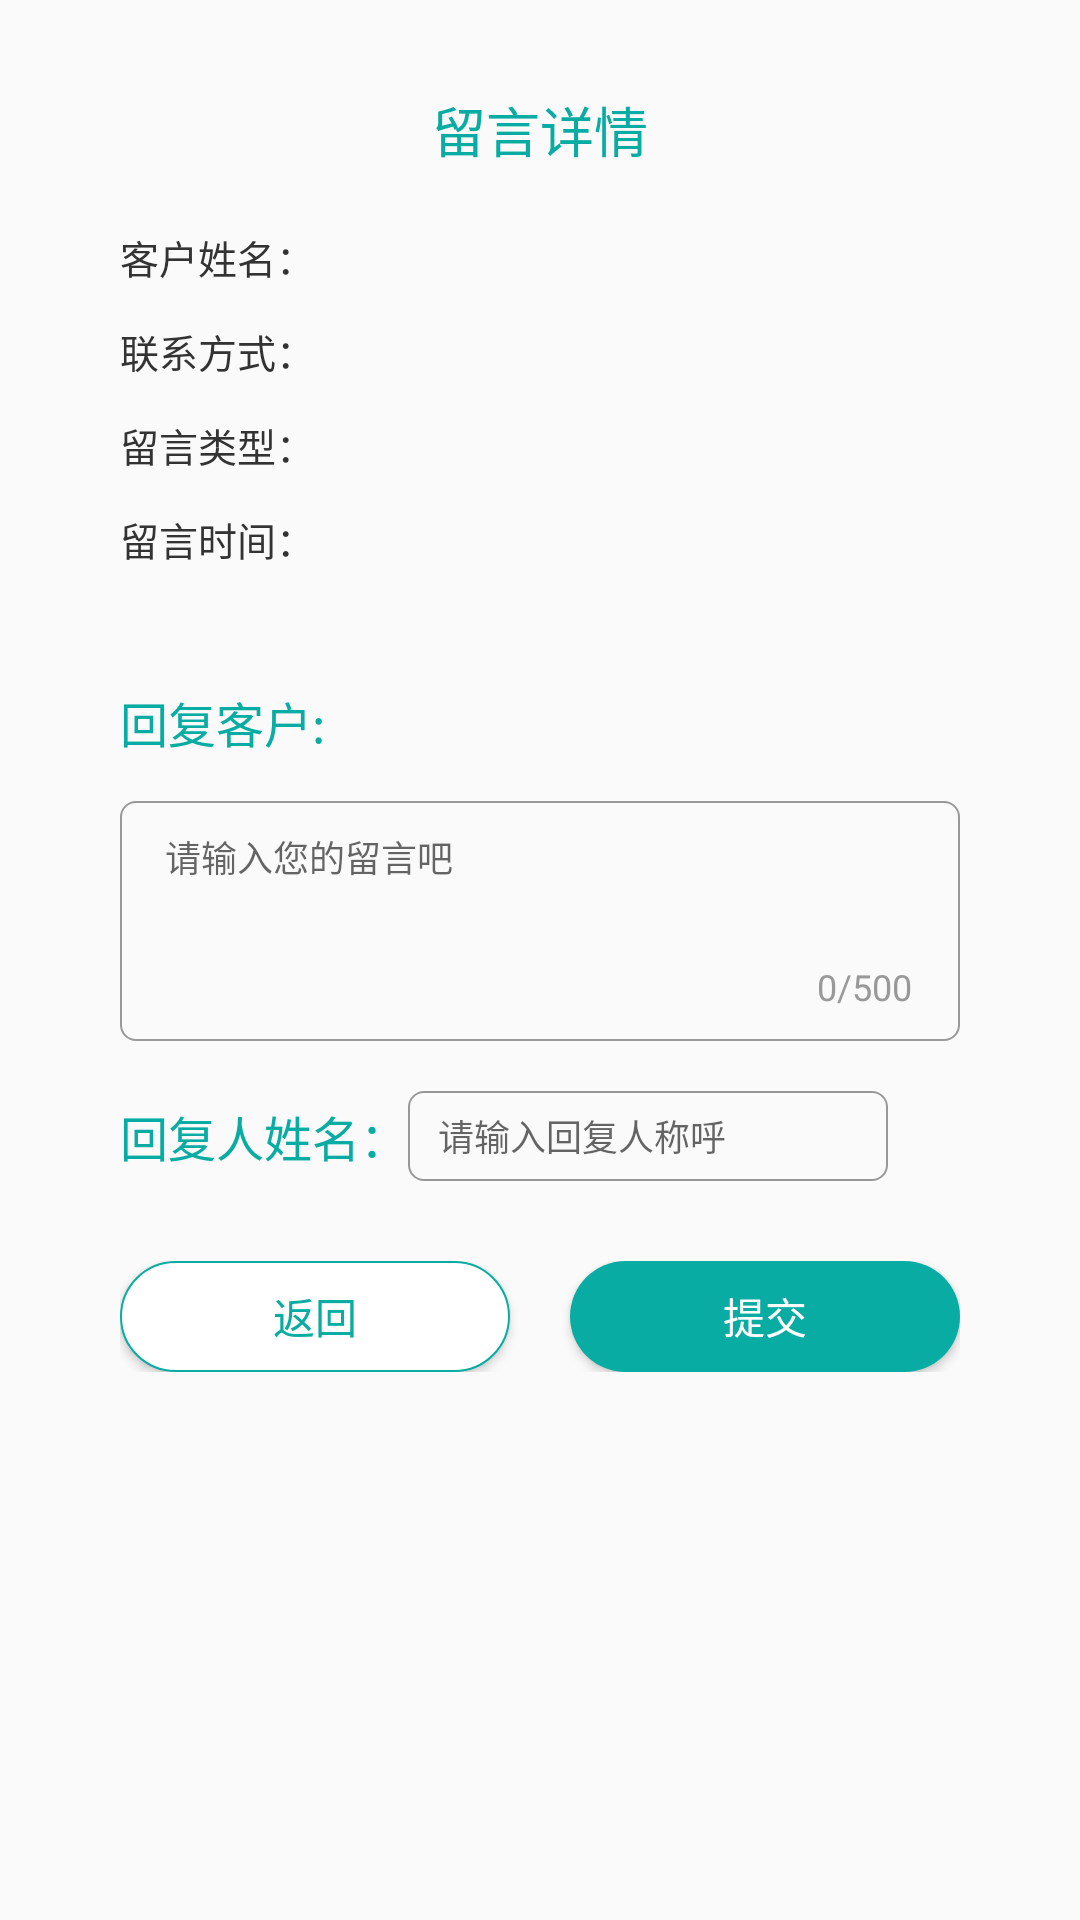

Reconstruct the res/layout file that produces this screen, plus the resources it refers to.
<!-- AndroidManifest.xml: application theme AppTheme -->
<!-- res/layout/comment_detail.xml -->
<?xml version="1.0" encoding="utf-8"?>
<ScrollView xmlns:android="http://schemas.android.com/apk/res/android"
    android:layout_width="match_parent"
    android:layout_height="match_parent"
    xmlns:app="http://schemas.android.com/apk/res-auto">
    <androidx.constraintlayout.widget.ConstraintLayout
        android:layout_width="match_parent"
        android:layout_height="wrap_content"
        android:paddingHorizontal="40dp"
        android:focusable="true"
        android:focusableInTouchMode="true">
        <TextView
            android:id="@+id/tv_detail"
            app:layout_constraintTop_toTopOf="parent"
            app:layout_constraintBottom_toTopOf="@+id/tv_name_bold"
            app:layout_constraintStart_toStartOf="parent"
            app:layout_constraintEnd_toEndOf="parent"
            android:layout_marginTop="30dp"
            android:layout_gravity="center_horizontal"
            android:layout_width="wrap_content"
            android:layout_height="wrap_content"
            android:text="留言详情"
            android:textColor="@color/colorPrimary"
            android:textSize="18sp"/>
        <TextView
            app:layout_constraintTop_toBottomOf="@+id/tv_detail"
            app:layout_constraintBottom_toTopOf="@+id/tv_tel_bold"
            app:layout_constraintStart_toStartOf="parent"
            android:layout_marginTop="19.5dp"
            android:id="@+id/tv_name_bold"
            android:layout_width="wrap_content"
            android:layout_height="wrap_content"
            android:text="客户姓名："
            android:textSize="13sp"
            android:textColor="@color/black" />
        <TextView
            android:id="@+id/tv_name"
            app:layout_constraintTop_toTopOf="@+id/tv_name_bold"
            app:layout_constraintBottom_toBottomOf="@+id/tv_name_bold"
            app:layout_constraintLeft_toRightOf="@+id/tv_name_bold"
            android:layout_width="wrap_content"
            android:layout_height="wrap_content"
            android:textSize="13sp"
            android:textColor="@color/textColor2" />

        <TextView
            android:id="@+id/tv_tel_bold"
            android:layout_marginTop="12dp"
            app:layout_constraintTop_toBottomOf="@+id/tv_name_bold"
            app:layout_constraintBottom_toTopOf="@+id/tv_type_bold"
            app:layout_constraintStart_toStartOf="@+id/tv_name_bold"
            android:layout_width="wrap_content"
            android:layout_height="wrap_content"
            android:text="联系方式："
            android:textSize="13sp"
            android:textColor="@color/black" />
        <TextView
            android:id="@+id/tv_tel"
            app:layout_constraintTop_toTopOf="@+id/tv_tel_bold"
            app:layout_constraintBottom_toBottomOf="@+id/tv_tel_bold"
            app:layout_constraintLeft_toRightOf="@+id/tv_tel_bold"
            android:layout_width="wrap_content"
            android:layout_height="wrap_content"
            android:textSize="13sp"
            android:textColor="@color/textColor2" />
        <TextView
            android:id="@+id/tv_type_bold"
            android:layout_marginTop="12dp"
            app:layout_constraintStart_toStartOf="@+id/tv_tel_bold"
            app:layout_constraintTop_toBottomOf="@+id/tv_tel_bold"
            app:layout_constraintBottom_toTopOf="@+id/tv_time_bold"
            android:layout_width="wrap_content"
            android:layout_height="wrap_content"
            android:text="留言类型："
            android:textSize="13sp"
            android:textColor="@color/black" />
        <TextView
            android:id="@+id/tv_type"
            app:layout_constraintStart_toEndOf="@+id/tv_type_bold"
            app:layout_constraintTop_toTopOf="@+id/tv_type_bold"
            app:layout_constraintBottom_toBottomOf="@id/tv_type_bold"
            android:layout_width="65dp"
            android:layout_height="25dp"
            android:layout_marginStart="10dp"
            android:gravity="center"
            android:textColor="@color/white"
            android:textSize="13sp" />

        <TextView
            android:id="@+id/tv_time_bold"
            android:layout_marginTop="12dp"
            app:layout_constraintStart_toStartOf="@+id/tv_type_bold"
            app:layout_constraintTop_toBottomOf="@+id/tv_type_bold"
            app:layout_constraintBottom_toTopOf="@+id/tv_comment"
            android:layout_width="wrap_content"
            android:layout_height="wrap_content"
            android:text="留言时间："
            android:textSize="13sp"
            android:textColor="@color/black" />
        <TextView
            android:id="@+id/tv_time"
            app:layout_constraintStart_toEndOf="@+id/tv_time_bold"
            app:layout_constraintTop_toTopOf="@+id/tv_time_bold"
            app:layout_constraintBottom_toBottomOf="@+id/tv_time_bold"
            android:layout_width="wrap_content"
            android:layout_height="wrap_content"
            android:textSize="13sp"
            android:textColor="@color/textColor2" />

        <TextView
            android:id="@+id/tv_comment"
            android:layout_marginTop="12dp"
            app:layout_constraintStart_toStartOf="@+id/tv_time_bold"
            app:layout_constraintTop_toBottomOf="@+id/tv_time_bold"
            app:layout_constraintBottom_toTopOf="@+id/tv_reply"
            android:layout_width="wrap_content"
            android:layout_height="wrap_content"
            android:textSize="13sp"
            android:lineSpacingMultiplier="1.5"
            android:textColor="@color/textColor2" />

        <TextView
            android:id="@+id/tv_reply"
            app:layout_constraintTop_toBottomOf="@+id/tv_comment"
            app:layout_constraintBottom_toTopOf="@+id/et_reply"
            app:layout_constraintStart_toStartOf="@+id/tv_comment"
            android:layout_marginTop="10dp"
            android:layout_width="wrap_content"
            android:layout_height="wrap_content"
            android:text="回复客户:"
            android:textColor="@color/colorPrimary"
            android:textSize="16sp" />

        <EditText
            android:id="@+id/et_reply"
            app:layout_constraintTop_toBottomOf="@+id/tv_reply"
            app:layout_constraintBottom_toTopOf="@+id/tv_call"
            app:layout_constraintStart_toStartOf="@+id/tv_reply"
            android:layout_width="match_parent"
            android:layout_height="80dp"
            android:layout_marginTop="14.5dp"
            android:background="@drawable/border_et_radius"
            android:gravity="top|left"
            android:hint="请输入您的留言吧"
            android:lineSpacingMultiplier="1.2"
            android:paddingHorizontal="15dp"
            android:paddingTop="9.5dp"
            android:paddingBottom="10dp"
            android:textSize="12sp"/>
        <TextView
            android:id="@+id/tv_words_num"
            app:layout_constraintEnd_toEndOf="@+id/et_reply"
            app:layout_constraintBottom_toBottomOf="@+id/et_reply"
            android:layout_width="wrap_content"
            android:layout_height="wrap_content"
            android:layout_marginEnd="16dp"
            android:layout_marginBottom="10dp"
            android:text="0/500"
            android:textSize="12sp"
            android:textColor="@color/textColor"
            android:layout_alignBottom="@+id/et_reply"
            android:layout_alignEnd="@+id/et_reply" />

        <TextView
            android:id="@+id/tv_call"
            app:layout_constraintTop_toBottomOf="@+id/et_reply"
            app:layout_constraintBottom_toTopOf="@+id/ll_button"
            app:layout_constraintStart_toStartOf="@+id/et_reply"
            android:layout_marginTop="20dp"
            android:layout_width="wrap_content"
            android:layout_height="wrap_content"
            android:text="回复人姓名："
            android:textSize="16dp"
            android:textColor="@color/colorPrimary" />
        <EditText
            app:layout_constraintTop_toTopOf="@+id/tv_call"
            app:layout_constraintBottom_toBottomOf="@+id/tv_call"
            app:layout_constraintStart_toEndOf="@id/tv_call"
            android:id="@+id/et_call"
            android:paddingHorizontal="10dp"
            android:layout_width="160dp"
            android:layout_height="30dp"
            android:hint="请输入回复人称呼"
            android:maxLength="10"
            android:textSize="12sp"
            android:background="@drawable/border_et_radius"/>

        <LinearLayout
            android:id="@+id/ll_button"
            android:layout_marginVertical="30dp"
            android:layout_width="match_parent"
            android:layout_height="wrap_content"
            android:orientation="horizontal"
            android:gravity="center"
            app:layout_constraintTop_toBottomOf="@+id/tv_call"
            app:layout_constraintBottom_toBottomOf="parent">
            <Button
                android:id="@+id/bt_back"
                app:layout_constraintTop_toBottomOf="@id/tv_call"
                app:layout_constraintEnd_toStartOf="@+id/bt_commit"
                app:layout_constraintStart_toStartOf="parent"
                android:layout_width="130dp"
                android:layout_height="37dp"
                android:text="返回"
                android:textColor="@color/colorPrimary"
                android:background="@drawable/border_button_white" />
            <Button
                android:id="@+id/bt_commit"
                app:layout_constraintTop_toTopOf="@+id/bt_back"
                app:layout_constraintStart_toEndOf="@+id/bt_back"
                app:layout_constraintEnd_toEndOf="parent"
                android:layout_marginStart="20dp"
                android:layout_width="130dp"
                android:layout_height="37dp"
                android:text="提交"
                android:textColor="@color/white"
                android:background="@drawable/border_button_green"
                />

        </LinearLayout>

    </androidx.constraintlayout.widget.ConstraintLayout>


</ScrollView>
<!-- resources referenced by this layout -->
<resources>
  <color name="black">#FF333333</color>
  <color name="colorPrimary">#09ACA2</color>
  <color name="textColor">#999999</color>
  <color name="textColor2">#666666</color>
  <color name="white">#FFFFFFFF</color>
  <!-- drawable border_button_green (drawable) -->
  <?xml version="1.0" encoding="utf-8"?>
  <shape xmlns:android="http://schemas.android.com/apk/res/android">
      <corners android:radius="18.5dp" />
      <solid android:color="@color/colorPrimary"/>
  
  </shape>
  <!-- drawable border_button_white (drawable) -->
  <?xml version="1.0" encoding="utf-8"?>
  <shape xmlns:android="http://schemas.android.com/apk/res/android">
      <corners android:radius="18.5dp" />
      <solid android:color="@color/white"/>
      <stroke
          android:width="0.5dp"
          android:color="@color/colorPrimary" />
  
  </shape>
  <!-- drawable border_et_radius (drawable) -->
  <?xml version="1.0" encoding="utf-8"?>
  <shape xmlns:android="http://schemas.android.com/apk/res/android">
      <corners android:radius="5dp" />
      <stroke
          android:width="0.5dp"
          android:color="@color/textColor" />
  
  </shape>
  <style name="AppTheme" parent="Theme.AppCompat.Light.NoActionBar">
          <item name="colorPrimary">@color/colorPrimary</item>
          <item name="colorPrimaryDark">@color/colorPrimaryDark</item>
          <item name="colorAccent">@color/colorAccent</item>
      </style>
  <color name="colorPrimaryDark">#000000</color>
  <color name="colorAccent">#09ACA2</color>
</resources>
